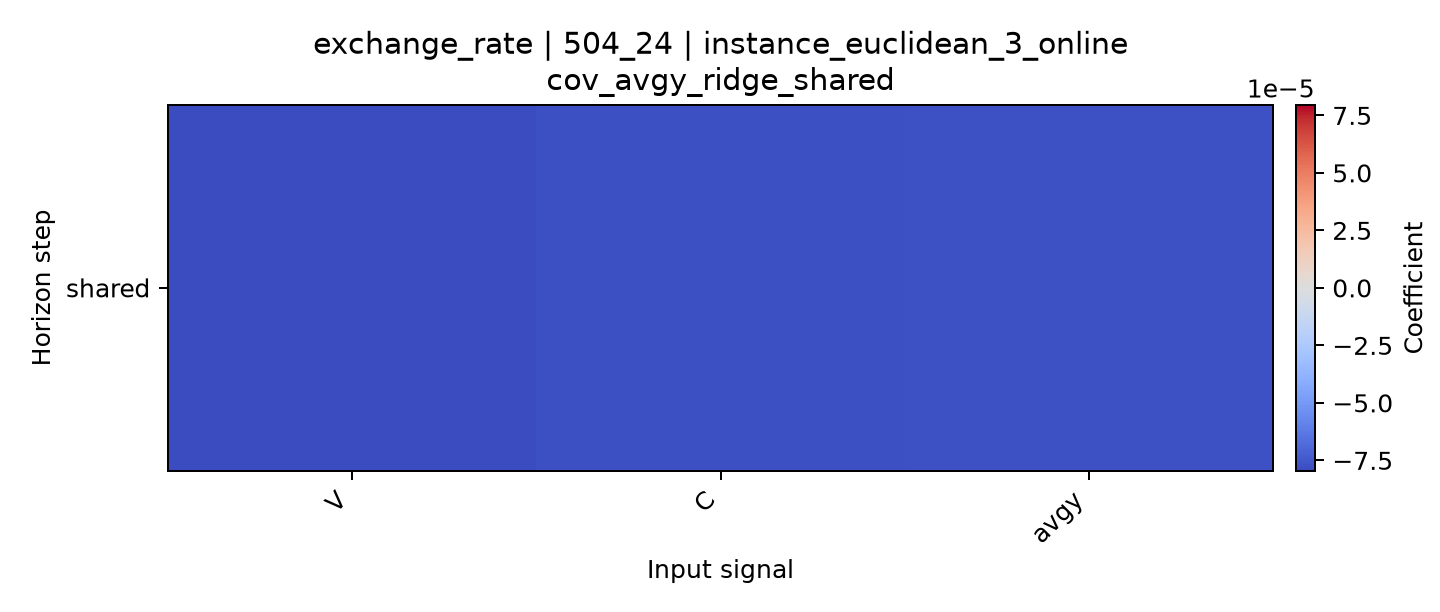

The file beside this chart, header and first rows:
horizon, V, C, avgy
shared, -7.9512690190845e-05, -7.78031902946332e-05, -7.744016149990704e-05
